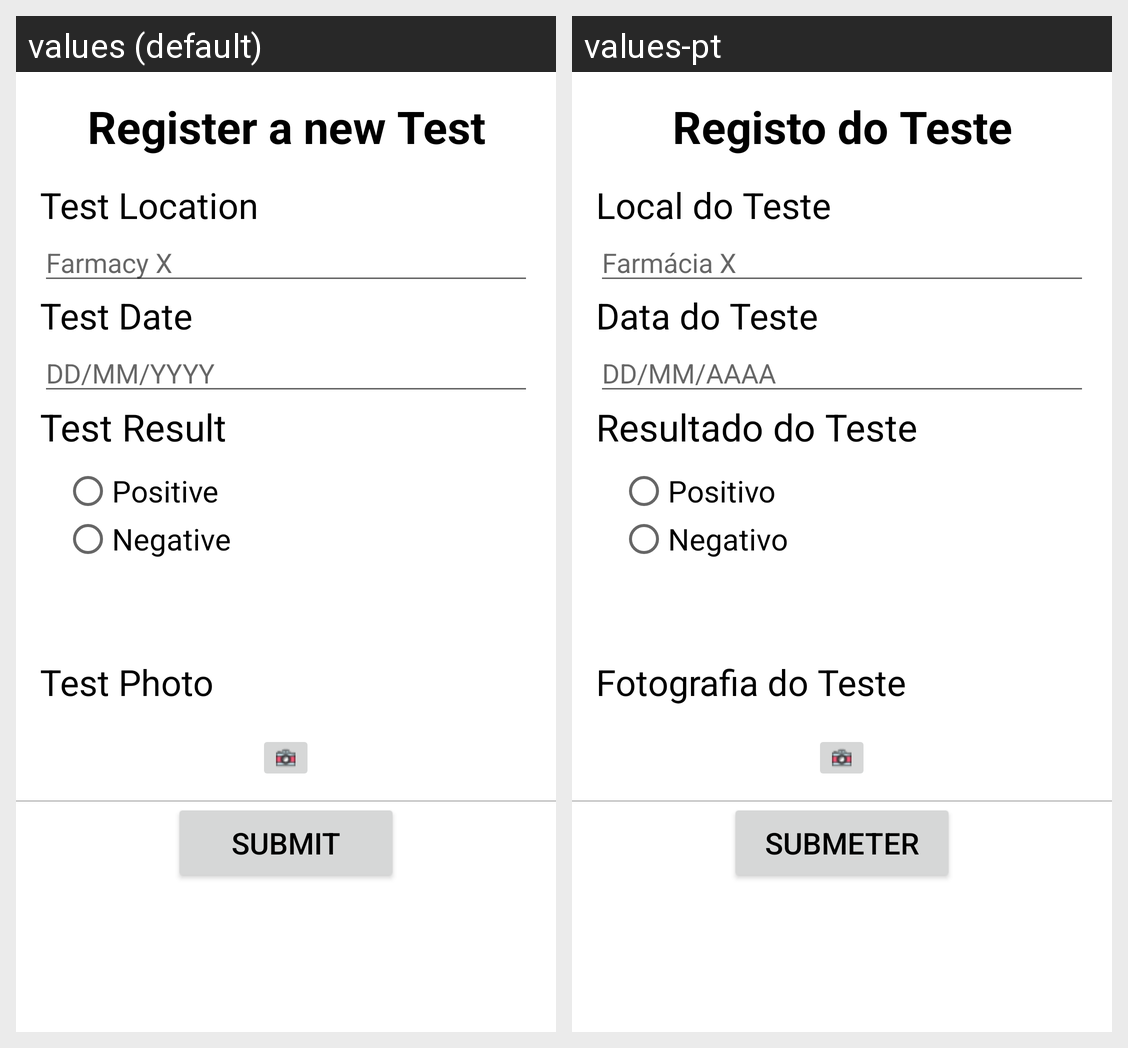

The Android screen above is rendered under two locales of the same app. Produce the string resources it draws, with the default and per-locale values.
Android screen res/layout/fragment_registo.xml rendered under 2 locales, left to right: values (default), values-pt. Device: Nexus 5 (rendered at 1080×1920; each locale shown at half size, 540×960, under a caption strip naming it); theme Theme.AppCompat.Light.NoActionBar.
Strings drawn on this screen, with the default value and each locale's value (text and hints the layout hard-codes, and strings that could not be matched under every locale, appear in the picture but are not listed):

registoTeste
  values: Register a new Test
  values-pt: Registo do Teste

localTeste
  values: Test Location
  values-pt: Local do Teste

localTesteEx
  values: Farmacy X
  values-pt: Farmácia X

dataTeste
  values: Test Date
  values-pt: Data do Teste

dataTesteEx
  values: DD/MM/YYYY
  values-pt: DD/MM/AAAA

resultadoTeste
  values: Test Result
  values-pt: Resultado do Teste

resultadoTestePositivo
  values: Positive
  values-pt: Positivo

resultadoTesteNegativo
  values: Negative
  values-pt: Negativo

fotoTeste
  values: Test Photo
  values-pt: Fotografia do Teste

submeterRegisto
  values: SUBMIT
  values-pt: SUBMETER
